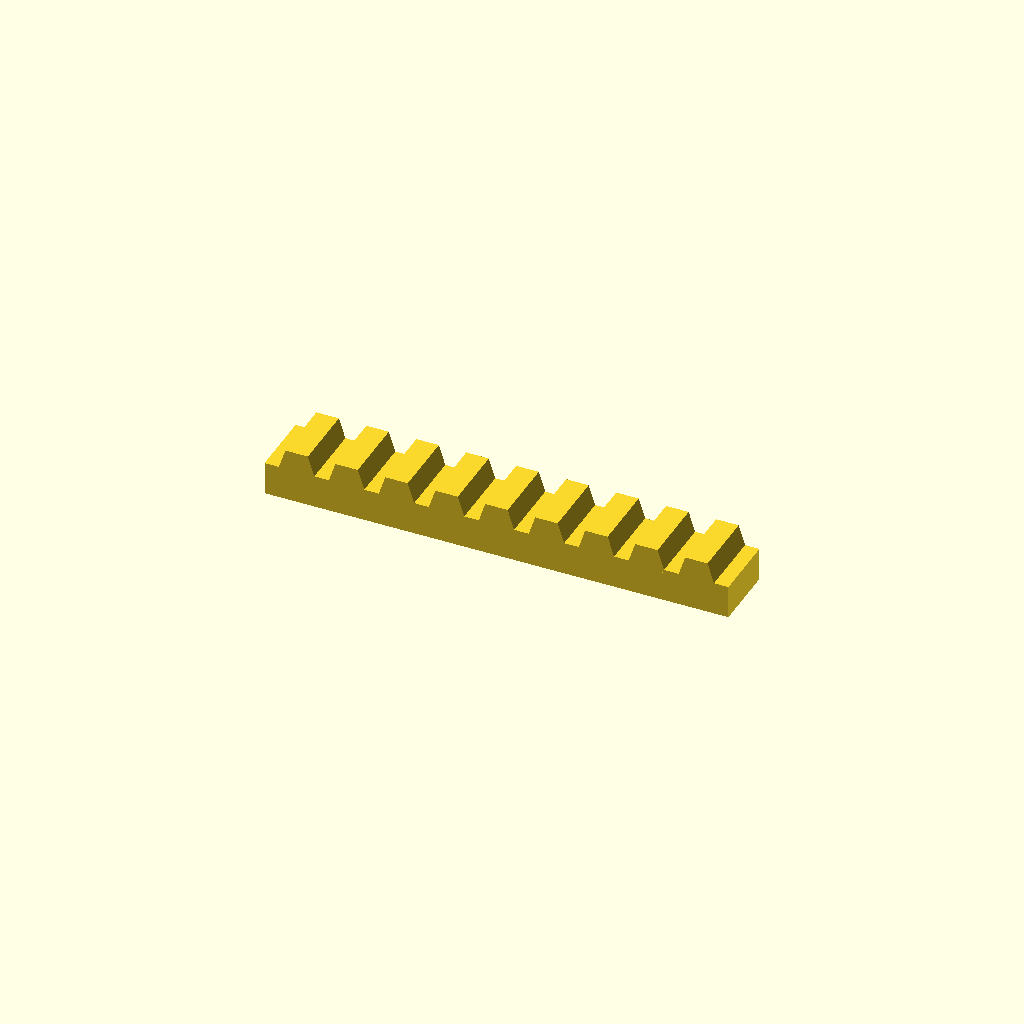
Cell 1: rendered with the file's own defaults.
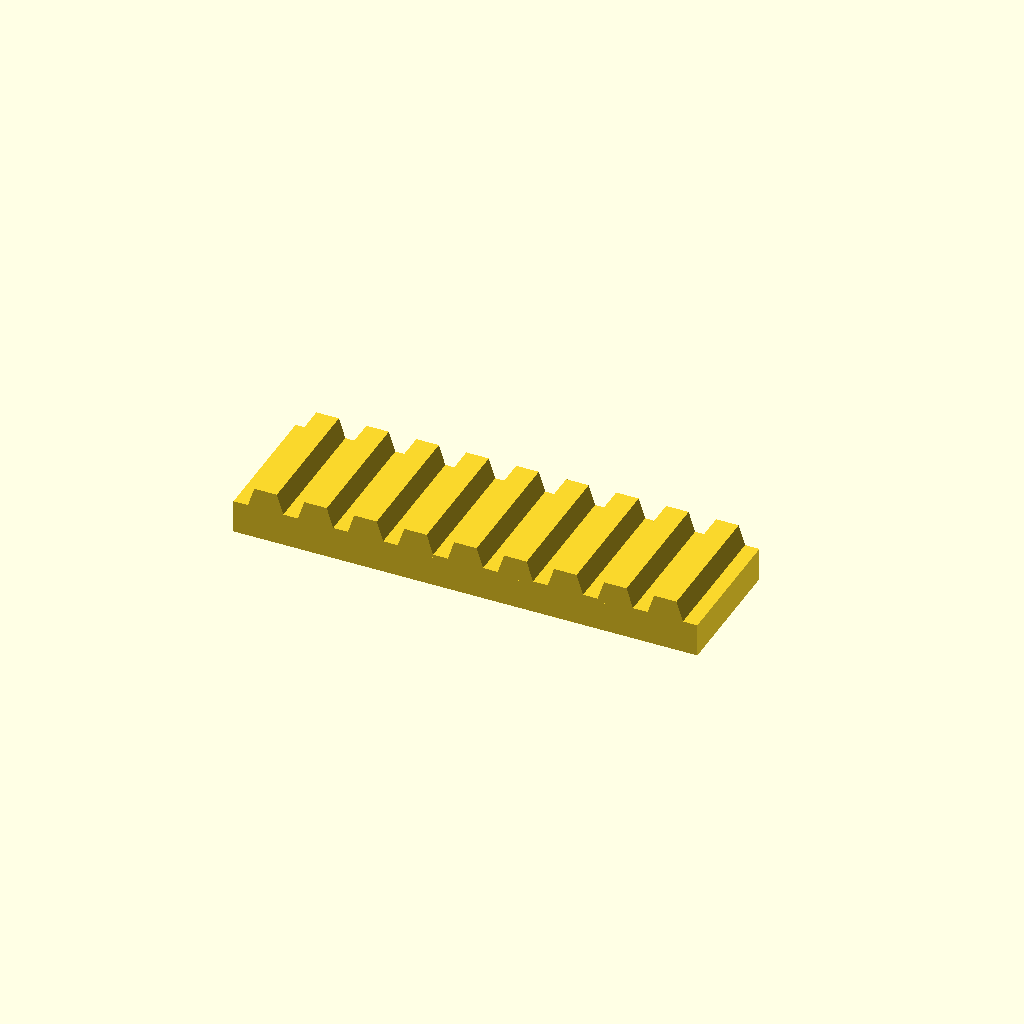
Cell 2: bar_w = 40 (everything else at default).
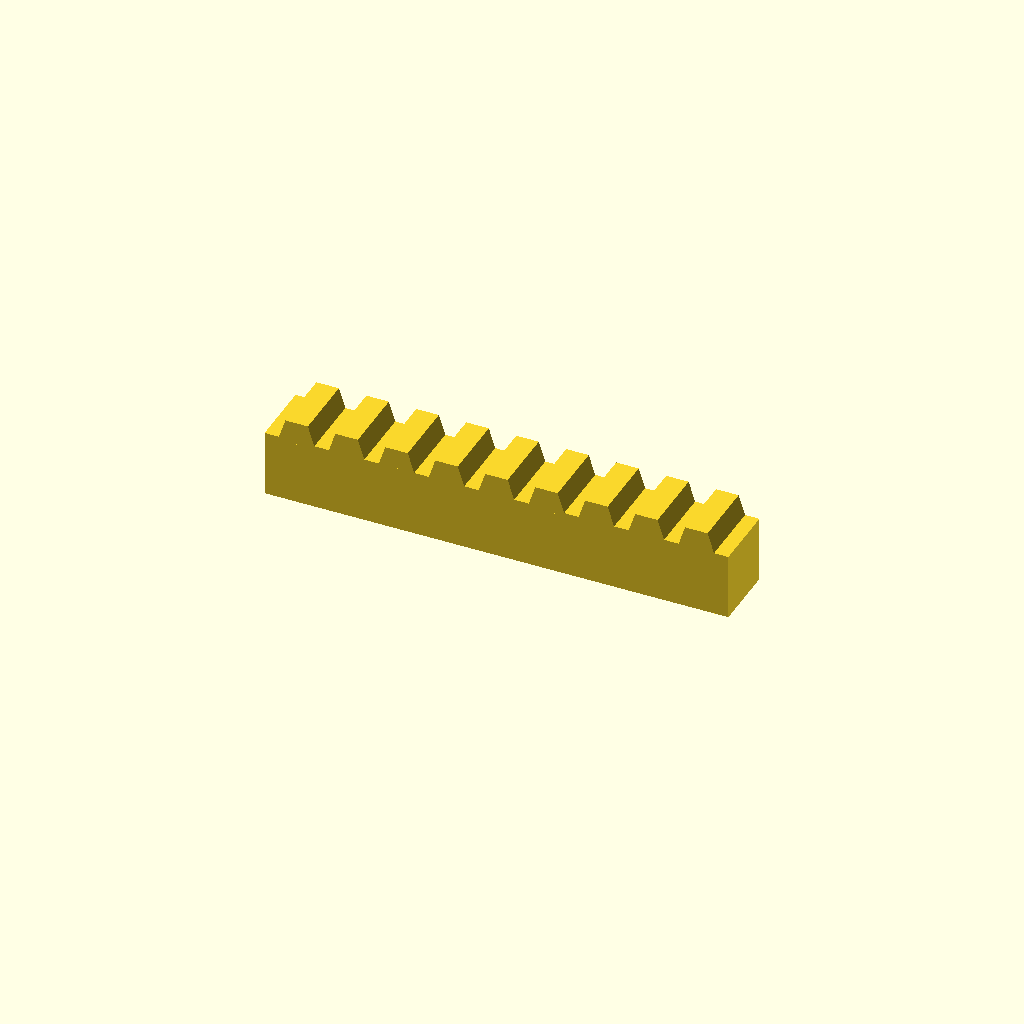
Cell 3 — bar_h set to 20, the other parameters unchanged.
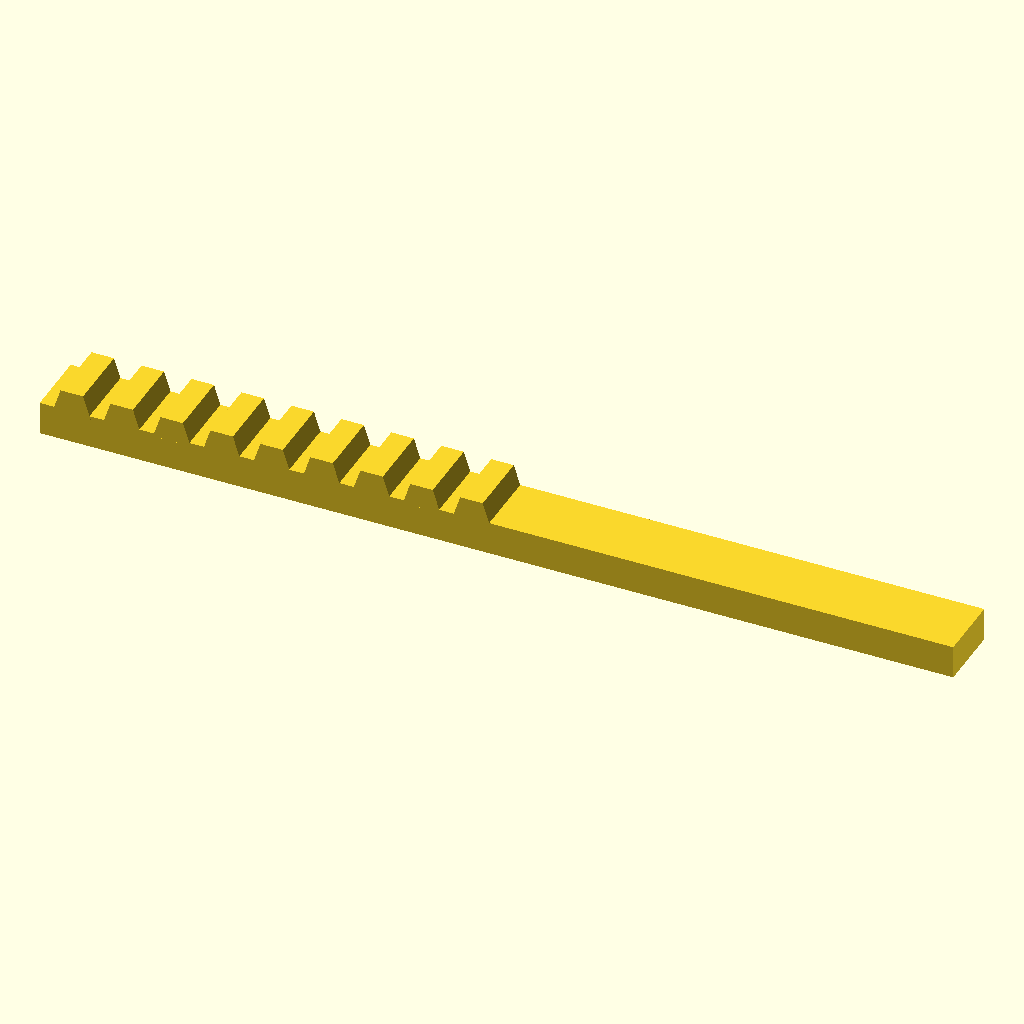
Cell 4: the same model with teeth = 18.
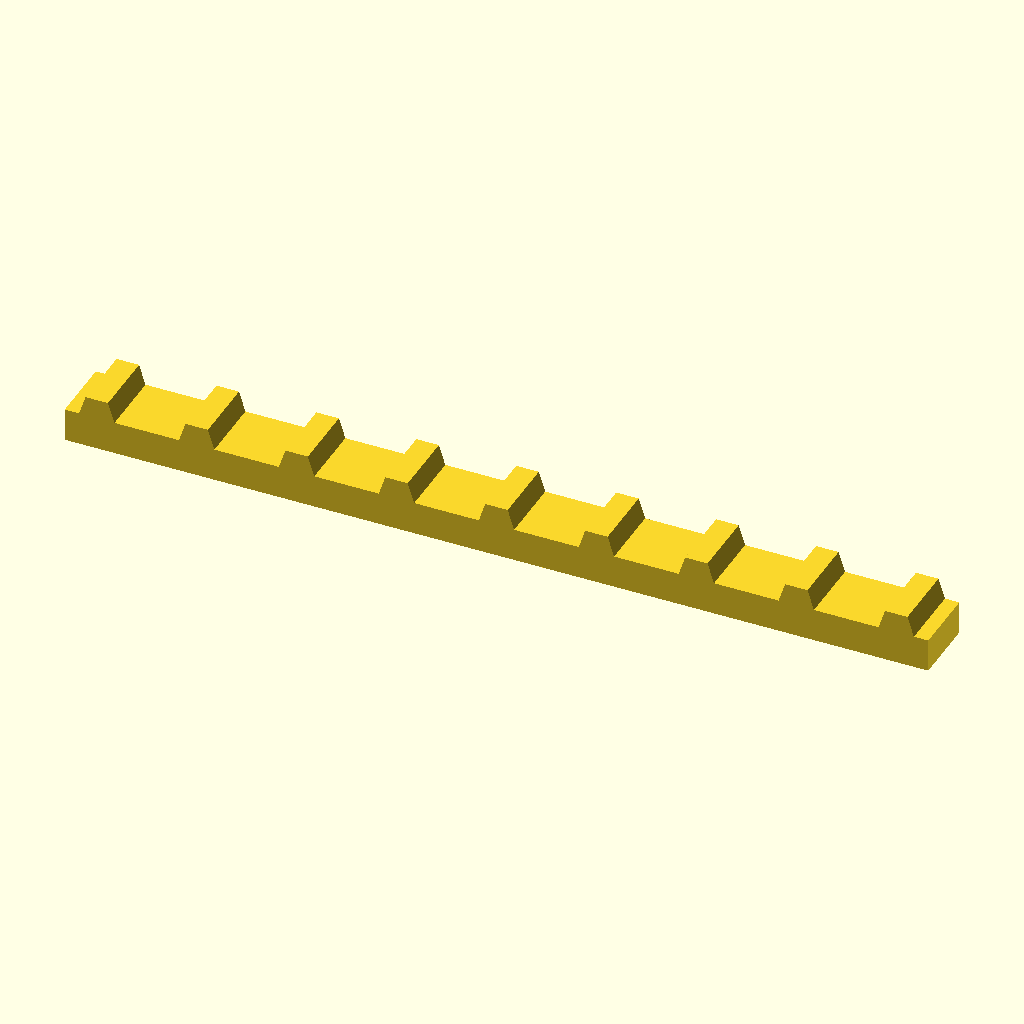
Cell 5 — pitch set to 30, the other parameters unchanged.
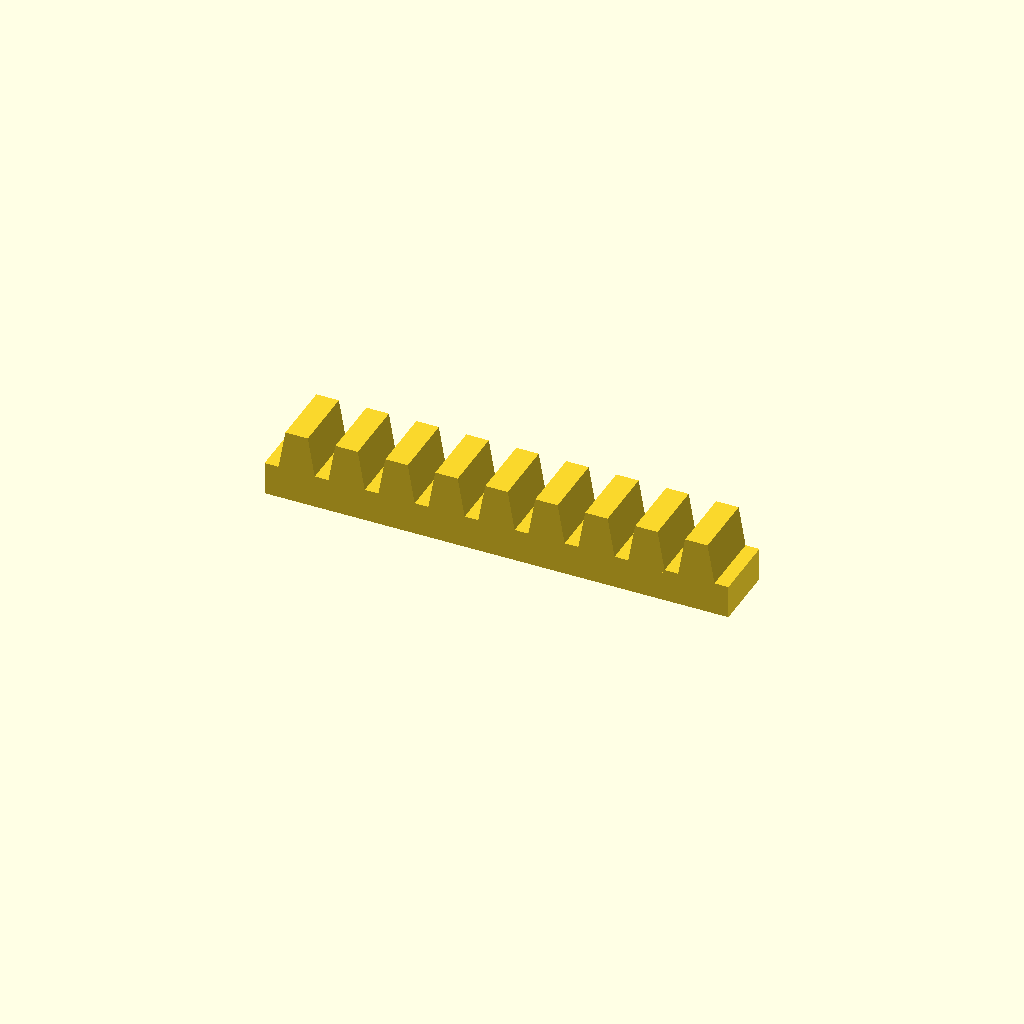
Cell 6: the same model with tooth_h = 12.
All cells are drawn from one camera (rotation 55°, 0°, 25°, orthographic, colour scheme Cornfield), so only the parameter changes between them.
The OpenSCAD source (optional_data/data/place1/rackbars/part_0097.scad):
$fn = 32;

// ----------------------------------------------------------------------
// Toothed rack, 9 teeth
// 15 mm pitch, 6 mm teeth
// ----------------------------------------------------------------------

// --- parameters (mm) ---
bar_w = 20;      // bar width (Y)
bar_h = 10;      // bar height (Z)
teeth = 9;       // number of teeth
pitch = 15;      // tooth pitch
tooth_h = 6;     // tooth height above the bar
root_w = 11.25;  // tooth width at the root
crest_w = 6.75;  // tooth width at the crest

// --- derived feature positions (mm) ---
span = (teeth - 1) * pitch;  // = 120   distance between the outer teeth
bar_l = span + root_w + 8;   // = 139.25   bar length: teeth plus 4 mm at each end
tooth_x = -span / 2;         // = -60   X of the first tooth
height = bar_h + tooth_h;    // = 16   overall height
feature_centers = [
  [tooth_x + 0 * pitch, -bar_w / 2],
  [tooth_x + 1 * pitch, -bar_w / 2],
  [tooth_x + 2 * pitch, -bar_w / 2],
  [tooth_x + 3 * pitch, -bar_w / 2],
  [tooth_x + 4 * pitch, -bar_w / 2],
  [tooth_x + 5 * pitch, -bar_w / 2],
  [tooth_x + 6 * pitch, -bar_w / 2],
  [tooth_x + 7 * pitch, -bar_w / 2],
  [tooth_x + 8 * pitch, -bar_w / 2]
];   // tooth centre line, drives the tooth loop

// bar with a rack of teeth, one extruded trapezoium per centre
module rack_tooth() {
  linear_extrude(height = bar_w)
    polygon(points = [
      [0, 0],
      [root_w, 0],
      [root_w / 2 + crest_w / 2, tooth_h + 1],
      [root_w / 2 - crest_w / 2, tooth_h + 1]
    ]);
}

union() {
  translate([-bar_l / 2, -bar_w, 0]) cube([bar_l, bar_w, bar_h]);
  for (centre = feature_centers)
    translate([centre[0] - root_w / 2, 0, bar_h - 1]) rotate([90, 0, 0]) rack_tooth();
}
Customizer parameters (derived from the source; name, type, default, range or options):
bar_w: number, default 20
bar_h: number, default 10
teeth: number, default 9
pitch: number, default 15
tooth_h: number, default 6
root_w: number, default 11.25
crest_w: number, default 6.75
